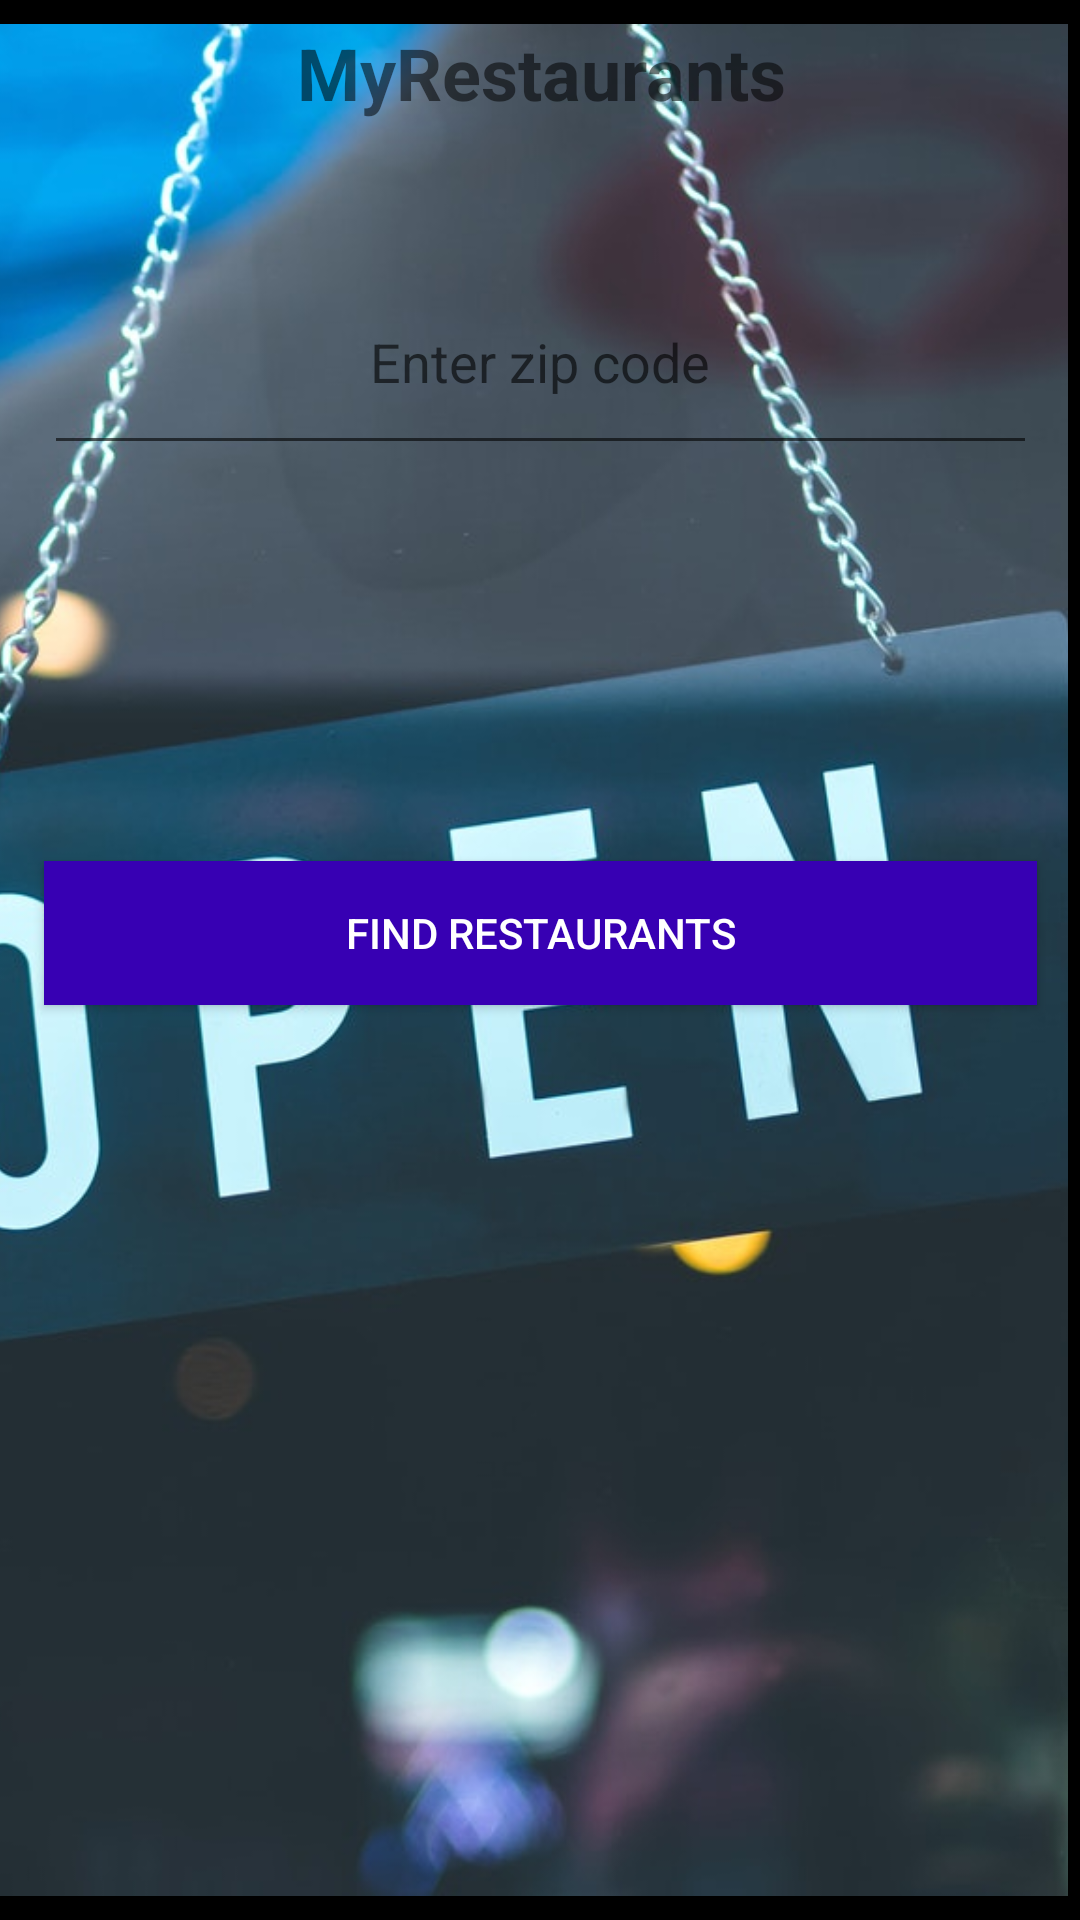

This screen was rendered from an Android layout file. Write that file and the resources it references.
<!-- AndroidManifest.xml: application theme AppTheme -->
<!-- res/layout/content_main.xml -->
<?xml version="1.0" encoding="utf-8"?>
<android.support.constraint.ConstraintLayout xmlns:android="http://schemas.android.com/apk/res/android"
    xmlns:app="http://schemas.android.com/apk/res-auto"
    xmlns:tools="http://schemas.android.com/tools"
    android:layout_width="match_parent"
    android:layout_height="match_parent"
    app:layout_behavior="@string/appbar_scrolling_view_behavior"
    tools:context=".MainActivity"
    tools:showIn="@layout/activity_main"
    android:background="#000000">

    <ImageView
        android:id="@+id/imageView"
        android:layout_width="wrap_content"
        android:layout_height="match_parent"
        android:layout_marginTop="8dp"
        android:layout_marginEnd="8dp"
        android:layout_marginBottom="8dp"
        android:scaleType="centerCrop"
        app:layout_constraintEnd_toEndOf="parent"
        app:layout_constraintStart_toStartOf="parent"
        app:layout_constraintTop_toTopOf="@+id/myRestaurantsTextView"
        app:srcCompat="@drawable/background" />


    <TextView
        android:id="@+id/myRestaurantsTextView"
        android:layout_width="367dp"
        android:layout_height="59dp"
        android:layout_marginStart="16dp"
        android:layout_marginTop="8dp"
        android:layout_marginEnd="16dp"
        android:text="MyRestaurants"
        android:textAlignment="center"
        android:textColor="@color/colorTextIcons"
        android:textSize="24sp"
        android:textStyle="bold"
        app:layout_constraintEnd_toEndOf="parent"
        app:layout_constraintStart_toStartOf="parent"
        app:layout_constraintTop_toTopOf="parent"
        tools:text="MyRestaurants" />

    <EditText
        android:id="@+id/locationEditText"
        android:layout_width="331dp"
        android:layout_height="72dp"
        android:layout_marginStart="16dp"
        android:layout_marginTop="16dp"
        android:layout_marginEnd="16dp"
        android:hint="Enter zip code"
        android:textAlignment="center"
        app:layout_constraintEnd_toEndOf="@+id/myRestaurantsTextView"
        app:layout_constraintStart_toStartOf="@+id/myRestaurantsTextView"
        app:layout_constraintTop_toBottomOf="@+id/myRestaurantsTextView" />

    <Button
        android:id="@+id/findRestaurantsButton"
        android:layout_width="0dp"
        android:layout_height="wrap_content"
        android:layout_marginTop="132dp"
        android:background="@color/colorPrimaryDark"
        android:text="Find Restaurants"
        android:textColor="#ffffff"
        app:layout_constraintEnd_toEndOf="@+id/locationEditText"
        app:layout_constraintHorizontal_bias="1.0"
        app:layout_constraintStart_toStartOf="@+id/locationEditText"
        app:layout_constraintTop_toBottomOf="@+id/locationEditText" />


</android.support.constraint.ConstraintLayout>
<!-- resources referenced by this layout -->
<resources>
  <!-- drawable background: jpg bitmap (drawable, 76311 bytes) -->
  <style name="AppTheme" parent="Theme.AppCompat.Light.DarkActionBar">
          
          <item name="colorPrimary">@color/colorPrimary</item>
          <item name="colorPrimaryDark">@color/colorPrimaryDark</item>
          <item name="colorAccent">@color/colorAccent</item>
      </style>
  <!-- not gathered from this repository: default colours our renderer supplied (Android Studio template values) -->
  <color name="colorPrimary">#FF6200EE</color>
  <color name="colorPrimaryDark">#FF3700B3</color>
  <color name="colorAccent">#FF03DAC5</color>
</resources>
